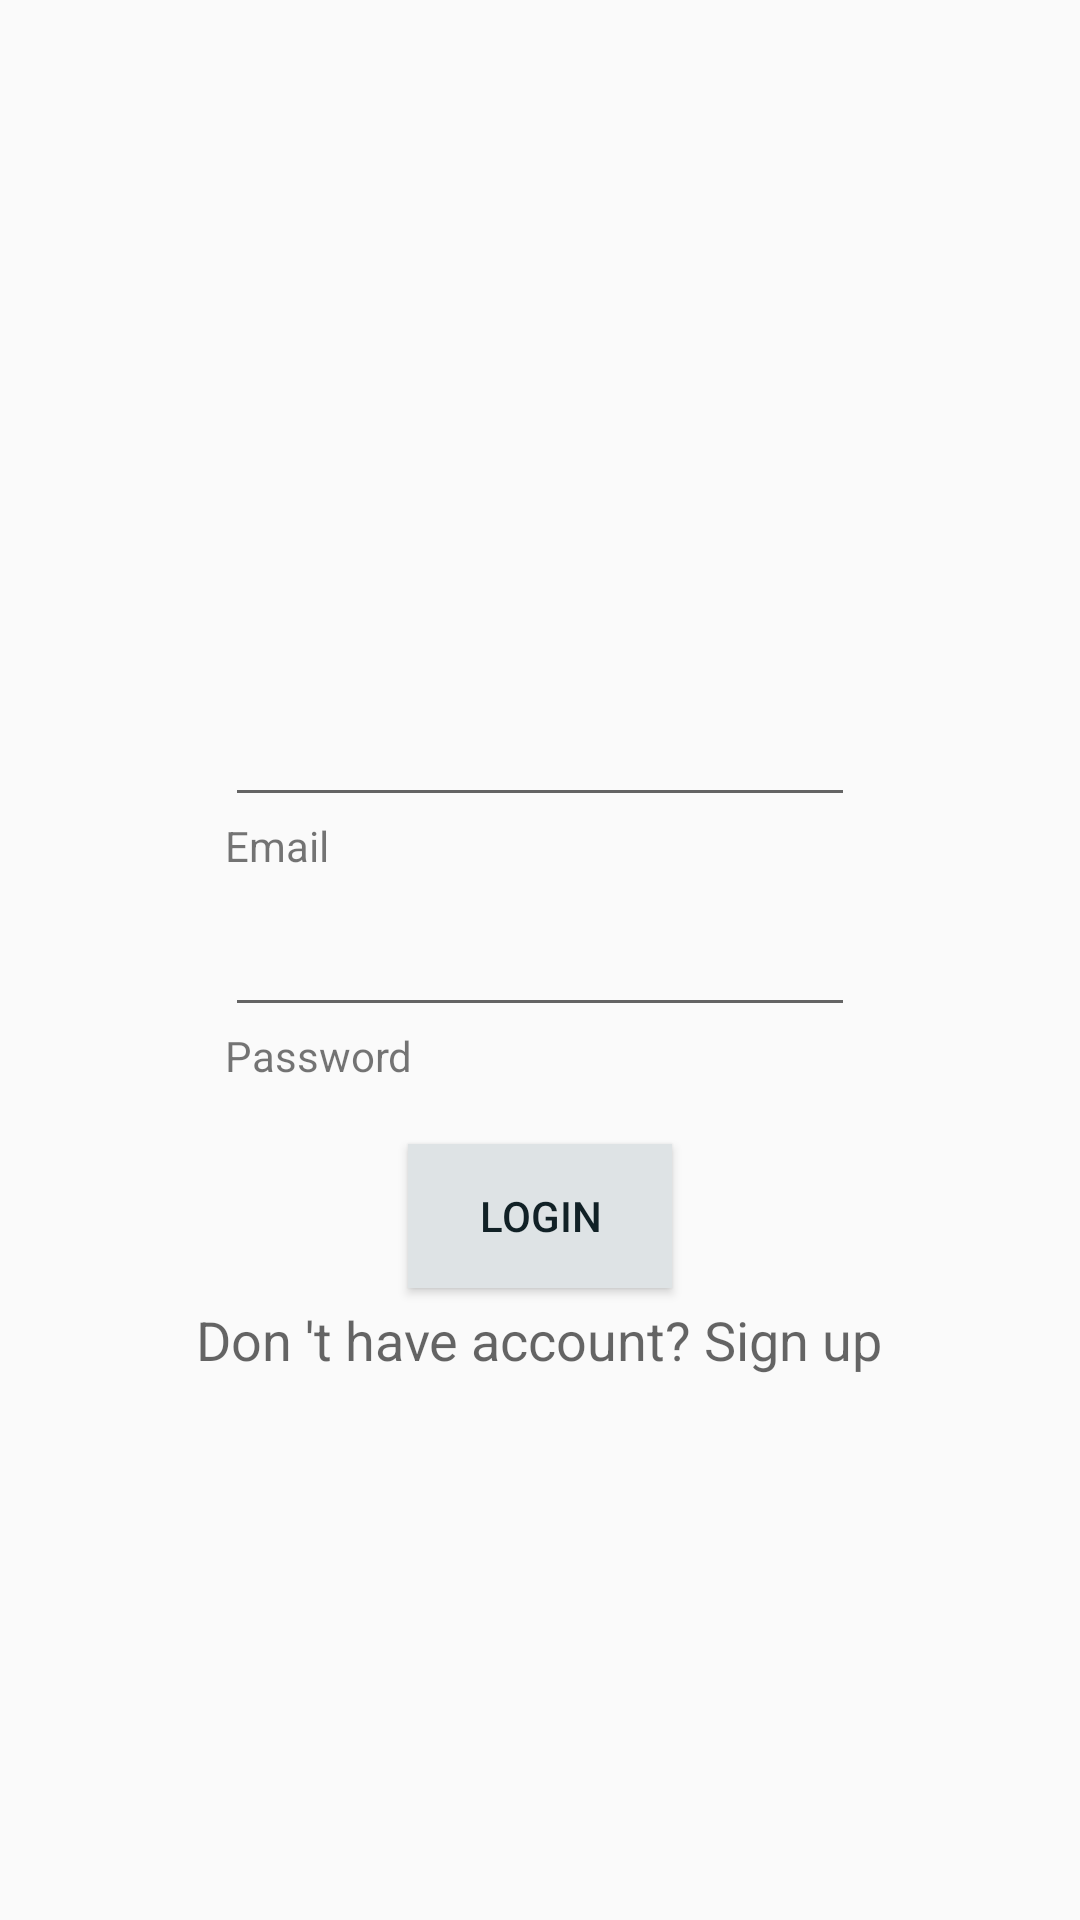

Produce the Android XML layout that renders to this screen, including the resource entries it uses.
<!-- AndroidManifest.xml: application theme AppTheme -->
<!-- res/layout/activity_login.xml -->
<?xml version="1.0" encoding="utf-8"?>
<LinearLayout xmlns:android="http://schemas.android.com/apk/res/android"
    xmlns:tools="http://schemas.android.com/tools"
    android:layout_width="match_parent"
    android:layout_height="match_parent"
    android:gravity="center"
    android:orientation="vertical"
    android:paddingBottom="@dimen/activity_vertical_margin"
    android:paddingLeft="@dimen/activity_horizontal_margin"
    android:paddingRight="@dimen/activity_horizontal_margin"
    android:paddingTop="@dimen/activity_vertical_margin"
    tools:context="com.example.example.bookstore.Login">


    <ImageView
        android:id="@+id/logo_image"
        android:layout_width="wrap_content"
        android:layout_height="wrap_content"
        android:layout_marginTop="20dp"
        android:src="@drawable/booksicon" />

    <RelativeLayout
        android:id="@+id/loginLayout"
        android:layout_width="wrap_content"
        android:layout_height="wrap_content"
        android:layout_centerHorizontal="true"
        android:layout_marginTop="30dp"
        android:orientation="vertical">

        <EditText
            android:id="@+id/email_login"
            android:layout_width="wrap_content"
            android:layout_height="wrap_content"
            android:layout_centerHorizontal="true"
            android:ems="10"
            android:inputType="textEmailAddress" />

        <TextView
            android:id="@+id/emailLabel"
            android:layout_width="wrap_content"
            android:layout_height="wrap_content"
            android:layout_alignParentLeft="true"
            android:layout_alignParentStart="true"
            android:layout_below="@id/email_login"
            android:text="Email"
            android:textAppearance="?android:attr/textAppearanceSmall" />


        <EditText
            android:id="@+id/password_login"
            android:layout_width="wrap_content"
            android:layout_height="wrap_content"
            android:layout_centerHorizontal="true"
            android:layout_marginTop="70dp"
            android:ems="10"
            android:inputType="textPassword" />

        <TextView
            android:id="@+id/textView"
            android:layout_width="wrap_content"
            android:layout_height="wrap_content"
            android:layout_alignParentLeft="true"
            android:layout_alignParentStart="true"
            android:layout_below="@id/password_login"
            android:text="Password"
            android:textAppearance="?android:attr/textAppearanceSmall" />

    </RelativeLayout>

    <LinearLayout
        android:layout_width="match_parent"
        android:layout_height="wrap_content"
        android:gravity="center"
        android:orientation="vertical">

        <Button
            android:id="@+id/loginButton"
            android:layout_width="wrap_content"
            android:layout_height="wrap_content"
            android:layout_below="@+id/linearLayout"
            android:layout_centerHorizontal="true"
            android:layout_marginTop="20dp"
            android:background="@color/colorButtonBackground"
            android:text="@string/login"
            android:textColor="@color/colorButtonText" />

        <TextView
            android:id="@+id/signUpText"
            android:layout_width="wrap_content"
            android:layout_height="wrap_content"
            android:layout_below="@id/loginButton"
            android:layout_centerHorizontal="true"
            android:layout_marginTop="5dp"
            android:clickable="true"
            android:text="@string/signUpText"
            android:textAppearance="?android:attr/textAppearanceMedium" />
    </LinearLayout>


</LinearLayout>
<!-- resources referenced by this layout -->
<resources>
  <color name="colorButtonBackground">#dee3e5</color>
  <color name="colorButtonText">#112126</color>
  <dimen name="activity_horizontal_margin">16dp</dimen>
  <dimen name="activity_vertical_margin">16dp</dimen>
  <string name="login">Login</string>
  <string name="signUpText">Don \'t have account? Sign up</string>
  <style name="AppTheme" parent="Theme.AppCompat.Light.DarkActionBar">
          
          <item name="colorPrimary">@color/colorPrimary</item>
          <item name="colorPrimaryDark">@color/colorPrimaryDark</item>
          <item name="colorAccent">@color/colorAccent</item>
          <item name="android:windowActionBar">true</item>
          <item name="windowNoTitle">false</item>
      </style>
  <color name="colorPrimary">#3F51B5</color>
  <color name="colorPrimaryDark">#303F9F</color>
  <color name="colorAccent">#FF4081</color>
</resources>
